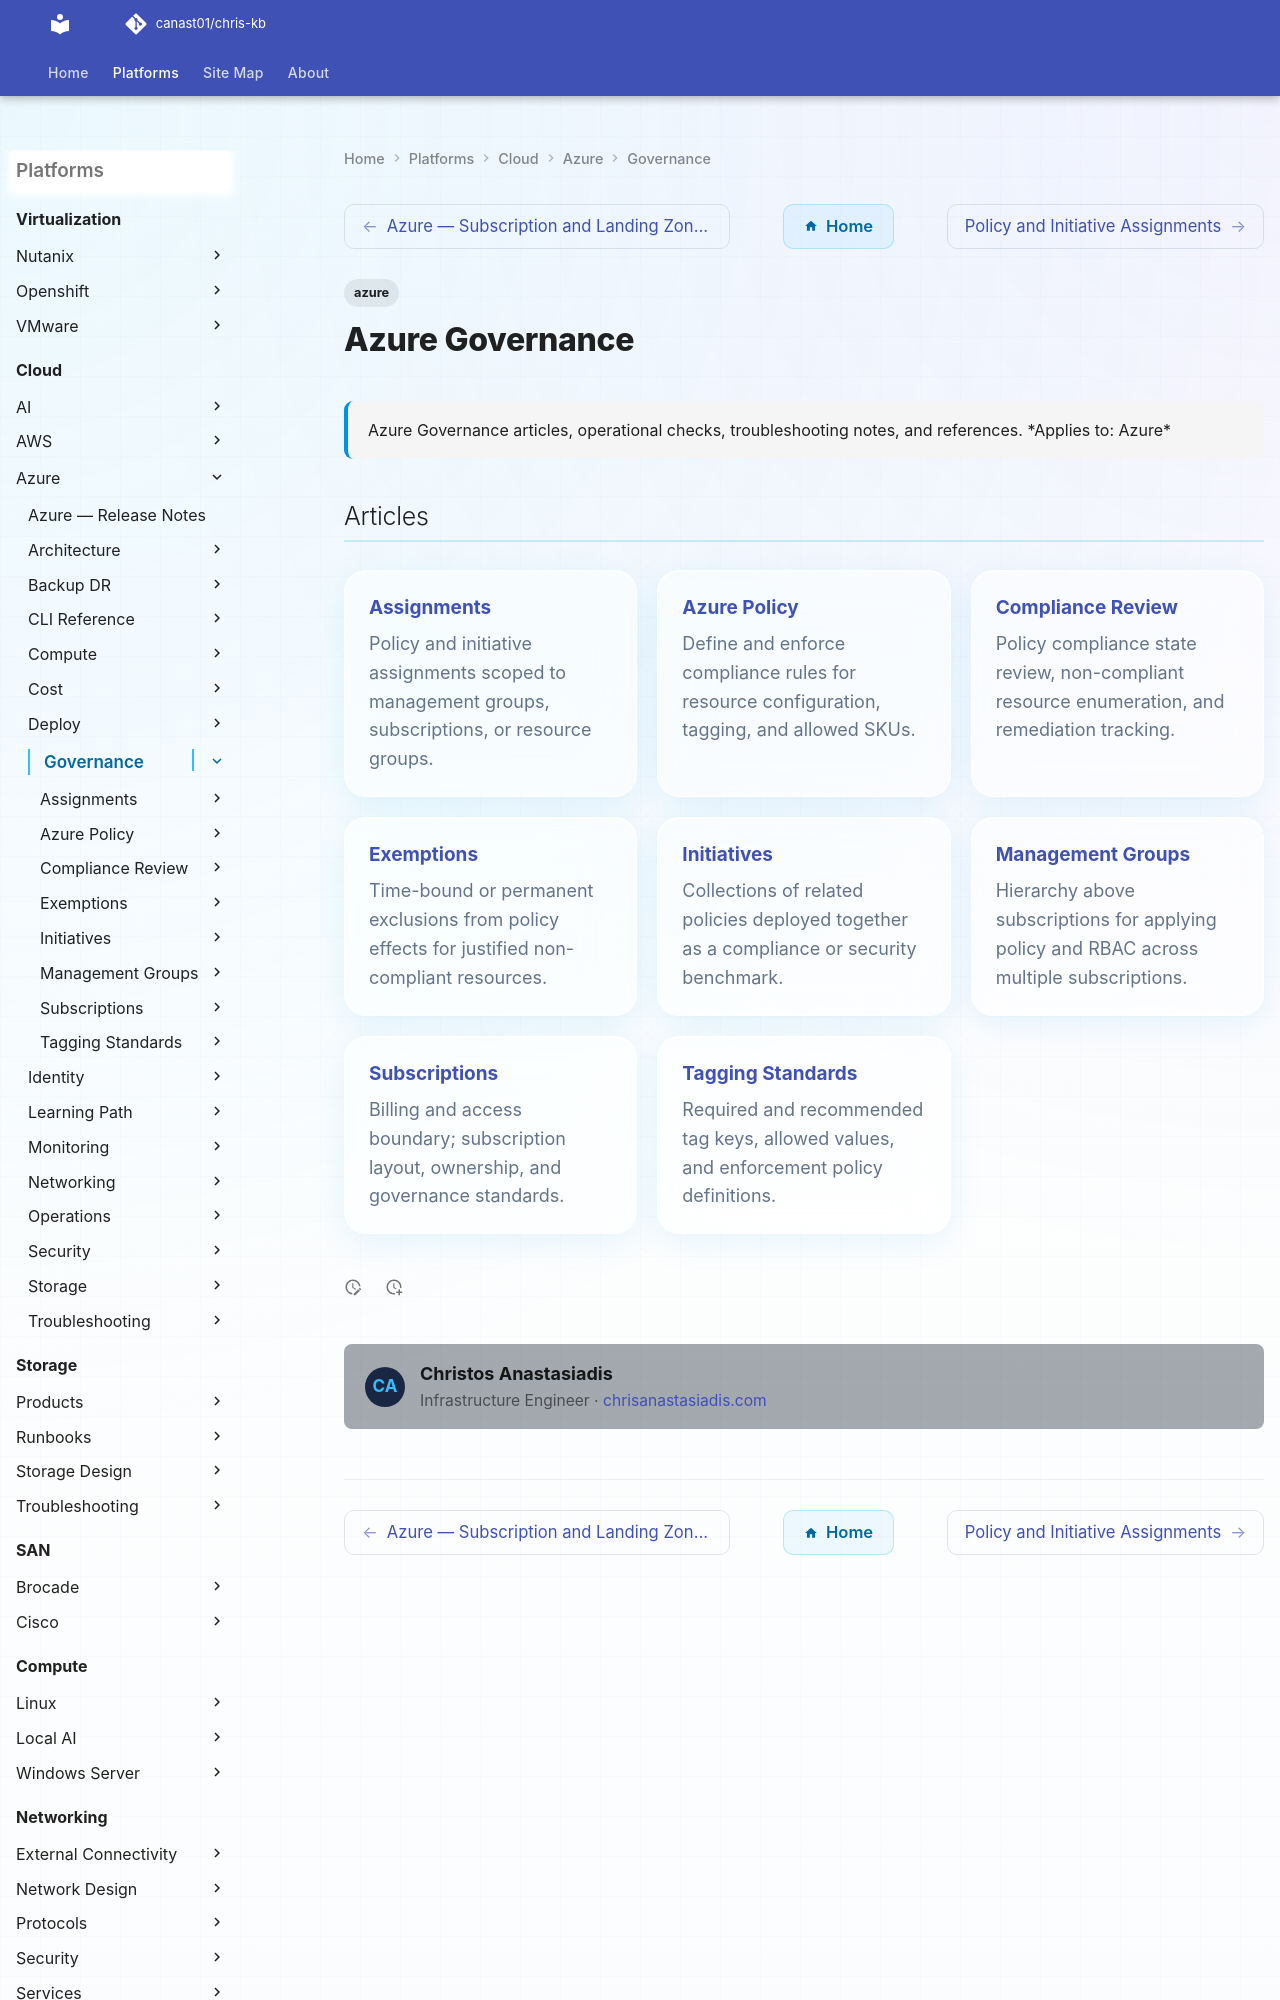

repository: canast01/chris-kb · page: cloud/azure/governance/index.html · generator: mkdocs

---
tags:
  - azure
description: "Azure Governance articles, operational checks, troubleshooting notes, and references."
---
# Azure Governance

<div class="kb-summary">
Azure Governance articles, operational checks, troubleshooting notes, and references.

*Applies to: Azure*
</div>
